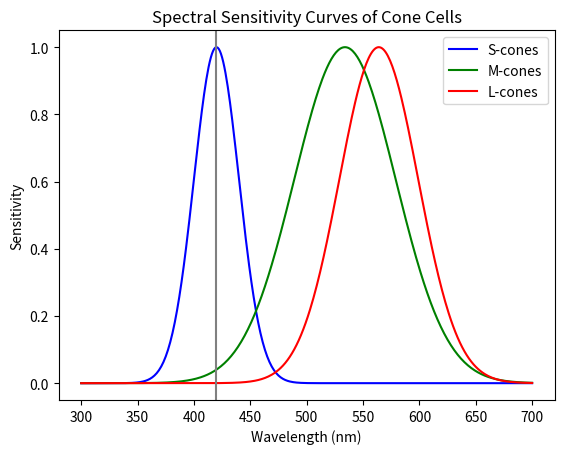

Recreate this plot in Python. (Note: this script raises an exception after producing the figure.)
import matplotlib.pyplot as plt
import numpy as np

# Wavelength range (usually in nanometers)
wavelengths = np.arange(300, 701, 1)

# Spectral sensitivity curves for S-cones, M-cones, and L-cones
s_cones = np.exp(
    -0.5 * ((wavelengths - 420) / 20) ** 2
)  # Example S-cone sensitivity curve
m_cones = np.exp(
    -0.5 * ((wavelengths - 534) / 45) ** 2
)  # Example M-cone sensitivity curve
l_cones = np.exp(
    -0.5 * ((wavelengths - 564) / 35) ** 2
)  # Example L-cone sensitivity curve

# Create a figure and axis
fig, ax = plt.subplots()

# Plot the spectral sensitivity curves
ax.plot(wavelengths, s_cones, label="S-cones", color="blue")
ax.plot(wavelengths, m_cones, label="M-cones", color="green")
ax.plot(wavelengths, l_cones, label="L-cones", color="red")

# Add labels and a legend
ax.set_xlabel("Wavelength (nm)")
ax.set_ylabel("Sensitivity")
ax.set_title("Spectral Sensitivity Curves of Cone Cells")
ax.legend()

vertical_line = ax.axvline(x=420, color="gray")
color_text = ax.annotate(
    "",
    xy=(450, 0.5),
    xytext=(500, 0.5),
    fontsize=12,
)

def update_line_and_text(x):
    vertical_line.set_xdata(x)
    color = (
        l_cones[np.where(wavelengths == x)][0].round(2),
        m_cones[np.where(wavelengths == x)][0].round(2),
        s_cones[np.where(wavelengths == x)][0].round(2),
    )
    color_text.set_text(f"Color: {color}")
    color_text.set_color(color)

for x in range(400, 701):
    update_line_and_text(x)
    plt.pause(0.1)

# Show the plot
plt.grid(True)
plt.show()
